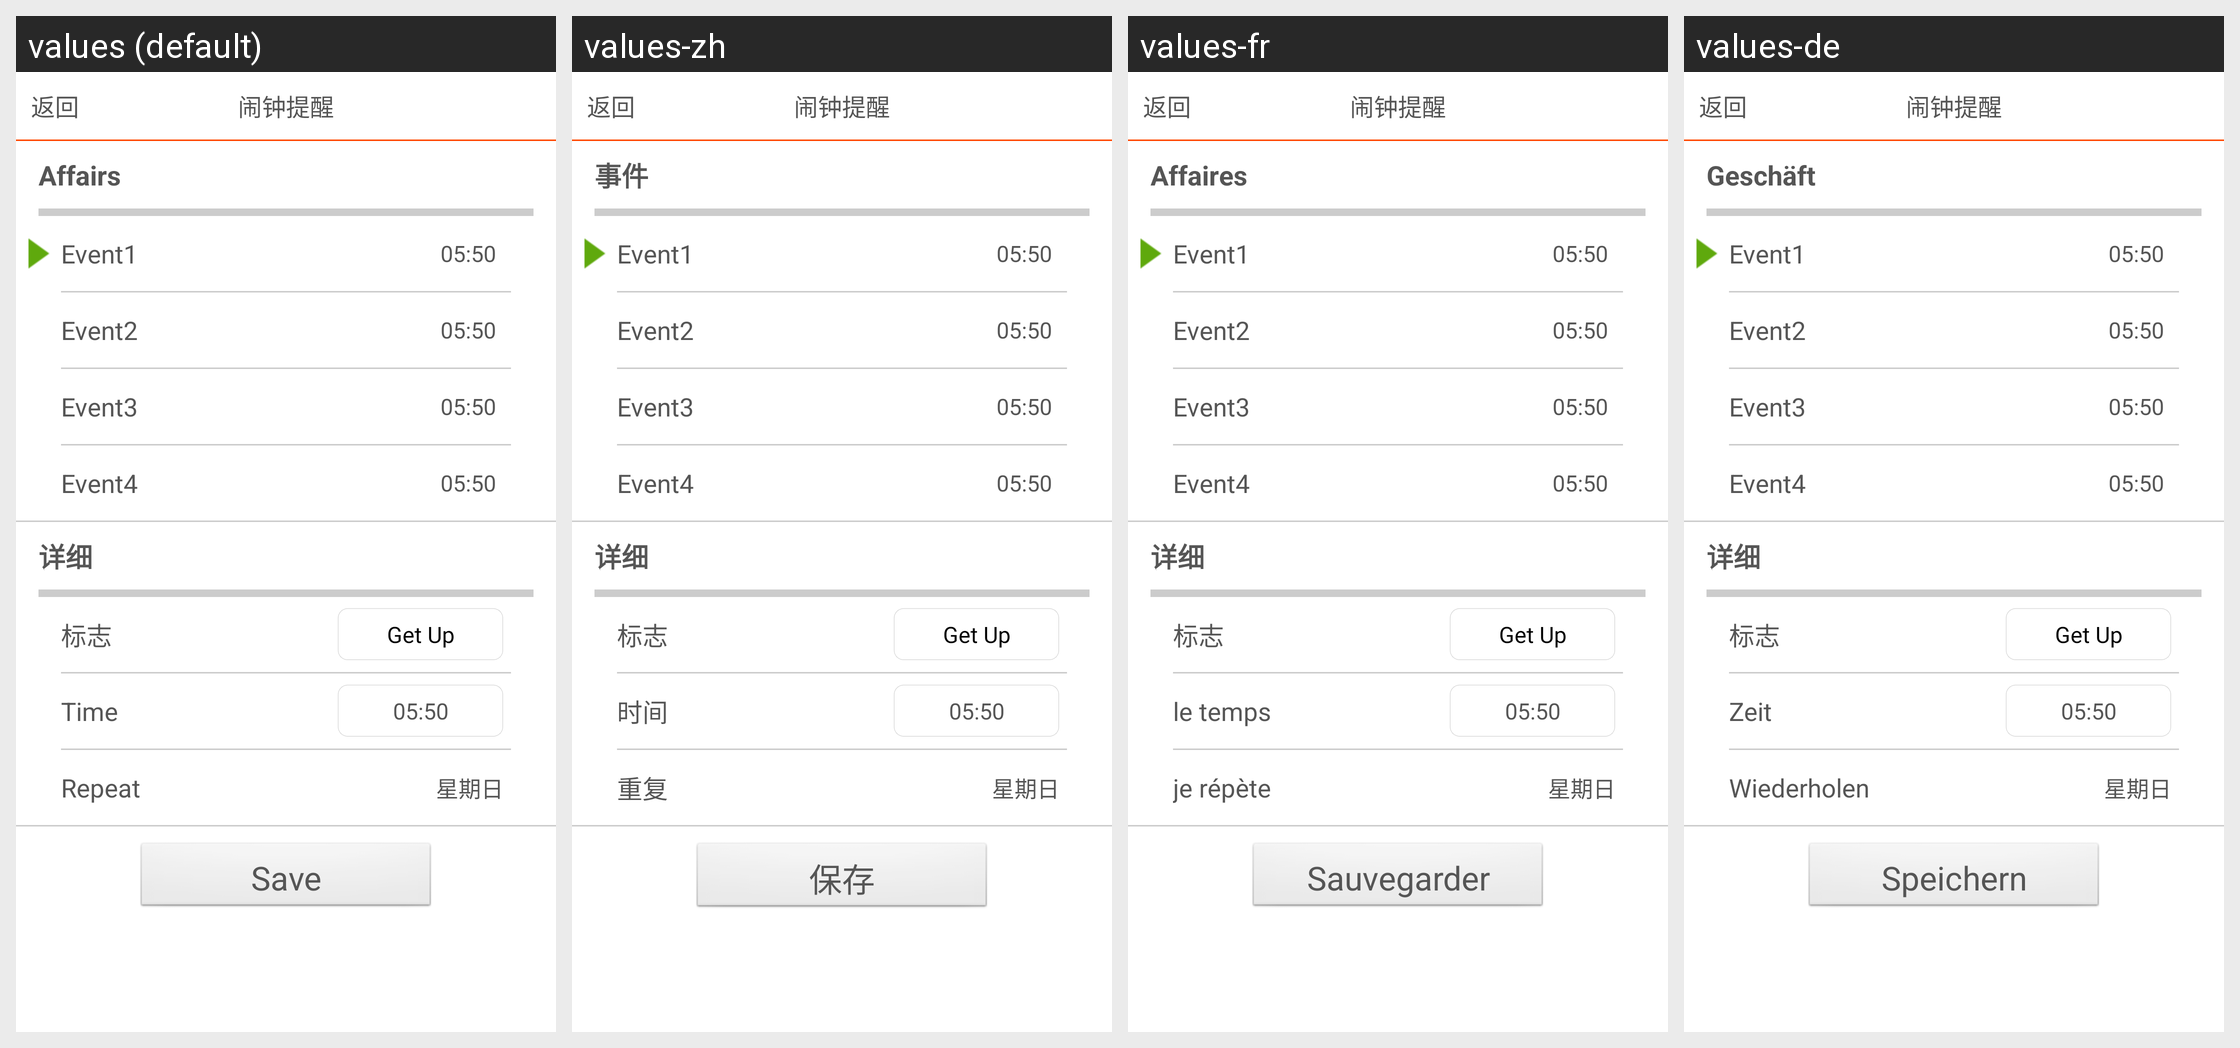

The same Android screen rendered under several of its app's locales, left to right. List the strings drawn on it with the default value and each locale's translation.
Android screen res/layout/activity_settings_alarm_old.xml rendered under 4 locales, left to right: values (default), values-zh, values-fr, values-de. Device: Nexus 5 (rendered at 1080×1920; each locale shown at half size, 540×960, under a caption strip naming it); theme android:Theme.NoTitleBar.
Other locales in the repository, not shown: values-es, values-it.
Strings drawn on this screen, with the default value and each locale's value (text and hints the layout hard-codes, and strings that could not be matched under every locale, appear in the picture but are not listed):

event
  values: Affairs
  values-zh: 事件
  values-fr: Affaires
  values-de: Geschäft

time
  values: Time
  values-zh: 时间
  values-fr: le temps
  values-de: Zeit

repeat
  values: Repeat
  values-zh: 重复
  values-fr: je répète
  values-de: Wiederholen

save
  values: Save
  values-zh: 保存
  values-fr: Sauvegarder
  values-de: Speichern
